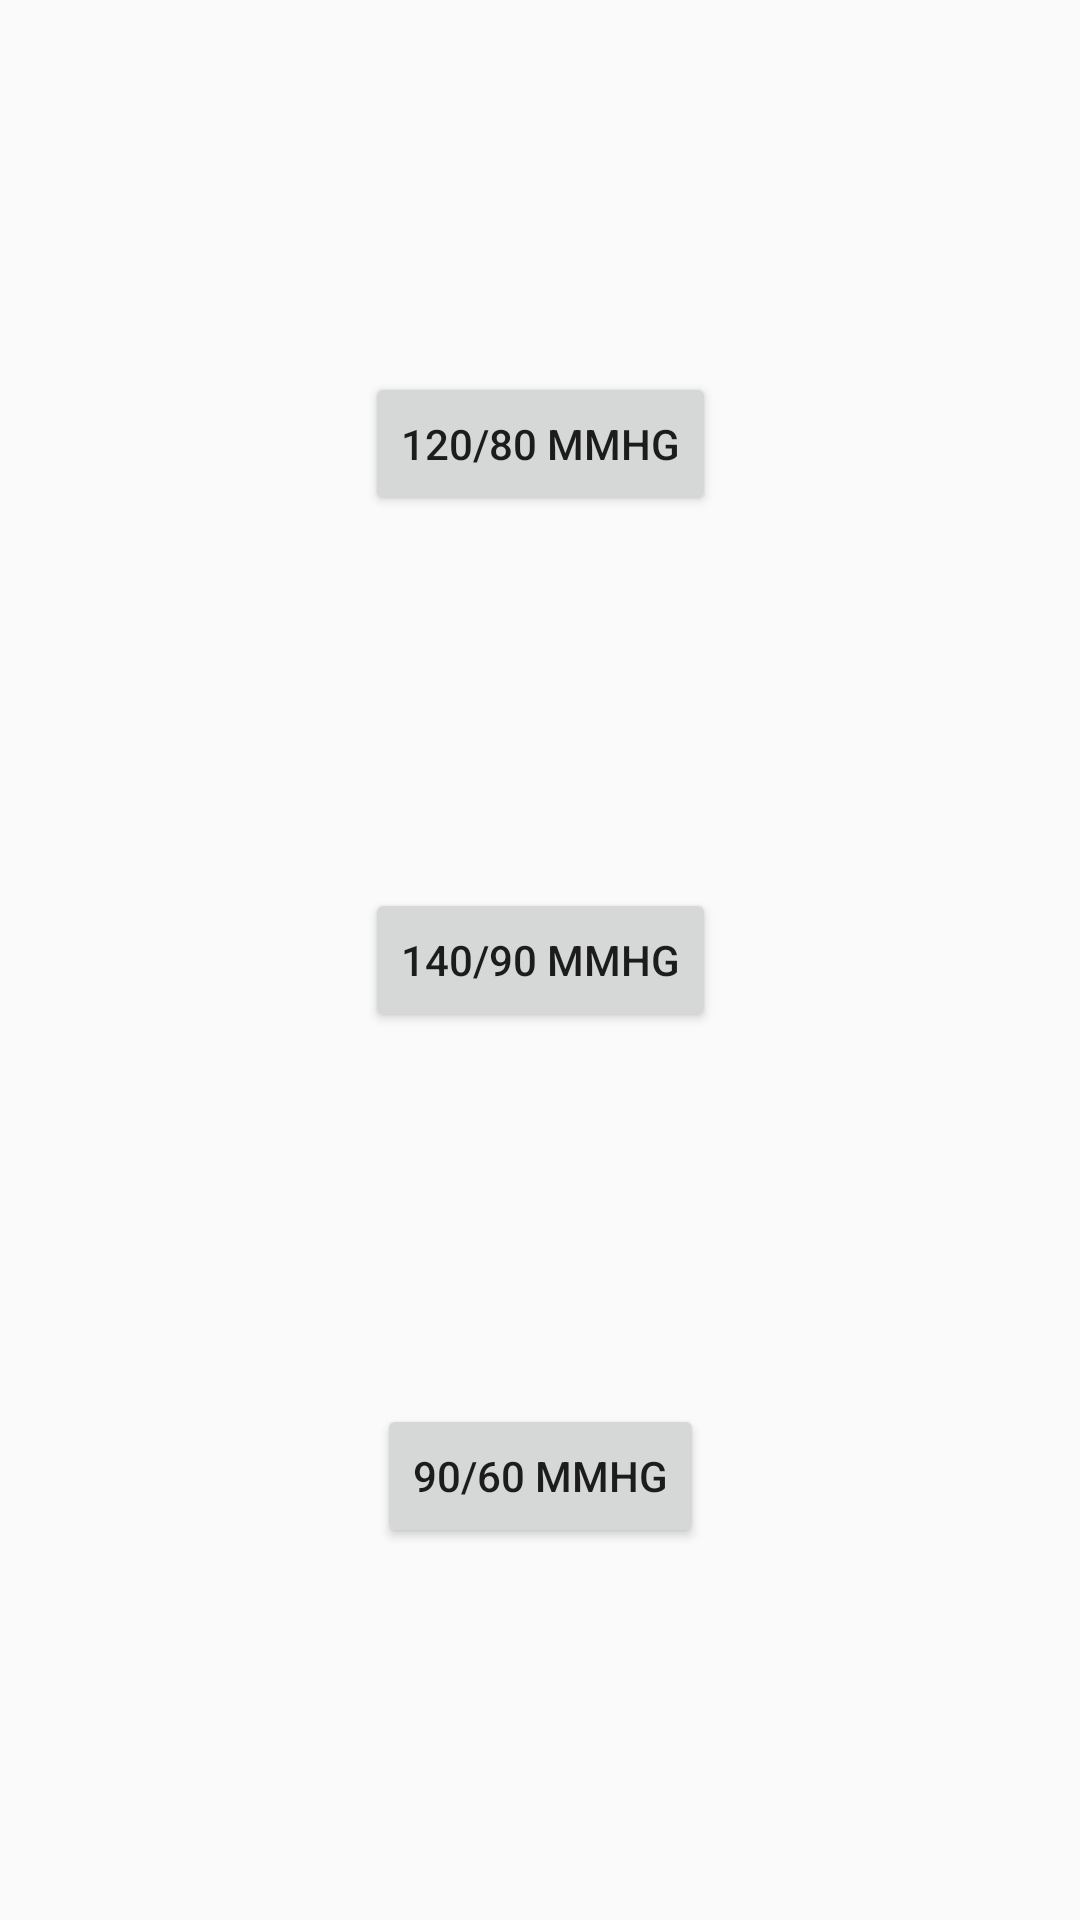

Reconstruct the res/layout file that produces this screen, plus the resources it refers to.
<!-- AndroidManifest.xml: application theme Theme.MedBoxApp -->
<!-- res/layout/activity_blood_pressure.xml -->
<?xml version="1.0" encoding="utf-8"?>
<androidx.constraintlayout.widget.ConstraintLayout xmlns:android="http://schemas.android.com/apk/res/android"
    xmlns:app="http://schemas.android.com/apk/res-auto"
    xmlns:tools="http://schemas.android.com/tools"
    android:id="@+id/main"
    android:layout_width="match_parent"
    android:layout_height="match_parent"
    tools:context=".controller.devices.BloodPressureActivity">

    <Button
        android:id="@+id/pressione_ottimale"
        android:layout_height="wrap_content"
        android:layout_width="wrap_content"
        android:minWidth="48dp"
        android:minHeight="48dp"
        android:text="@string/pressione_ottimale"
        app:layout_constraintTop_toTopOf="parent"
        app:layout_constraintBottom_toTopOf="@id/pressione_alta"
        app:layout_constraintStart_toStartOf="parent"
        app:layout_constraintEnd_toEndOf="parent">
    </Button>

    <Button
        android:id="@+id/pressione_alta"
        android:layout_height="wrap_content"
        android:layout_width="wrap_content"
        android:minWidth="48dp"
        android:minHeight="48dp"
        android:text="@string/pressione_alta"
        app:layout_constraintTop_toBottomOf="@id/pressione_ottimale"
        app:layout_constraintBottom_toTopOf="@id/pressione_bassa"
        app:layout_constraintStart_toStartOf="parent"
        app:layout_constraintEnd_toEndOf="parent">
    </Button>

    <Button
        android:id="@+id/pressione_bassa"
        android:layout_height="wrap_content"
        android:layout_width="wrap_content"
        android:minWidth="48dp"
        android:minHeight="48dp"
        android:text="@string/pressione_bassa"
        app:layout_constraintTop_toBottomOf="@id/pressione_alta"
        app:layout_constraintBottom_toBottomOf="parent"
        app:layout_constraintStart_toStartOf="parent"
        app:layout_constraintEnd_toEndOf="parent">
    </Button>


</androidx.constraintlayout.widget.ConstraintLayout>
<!-- resources referenced by this layout -->
<resources>
  <string name="pressione_alta">140/90 mmHg</string>
  <string name="pressione_bassa">90/60 mmHg</string>
  <string name="pressione_ottimale">120/80 mmHg</string>
  <style name="Theme.MedBoxApp" parent="Theme.AppCompat.Light.DarkActionBar">
          
          <item name="colorPrimary">@color/purple_500</item>
          <item name="colorPrimaryDark">@color/purple_700</item>
          <item name="colorAccent">@color/teal_200</item>
          
      </style>
  <!-- not gathered from this repository: default colours our renderer supplied (Android Studio template values) -->
  <color name="purple_500">#FF6200EE</color>
  <color name="purple_700">#FF3700B3</color>
  <color name="teal_200">#FF03DAC5</color>
</resources>
